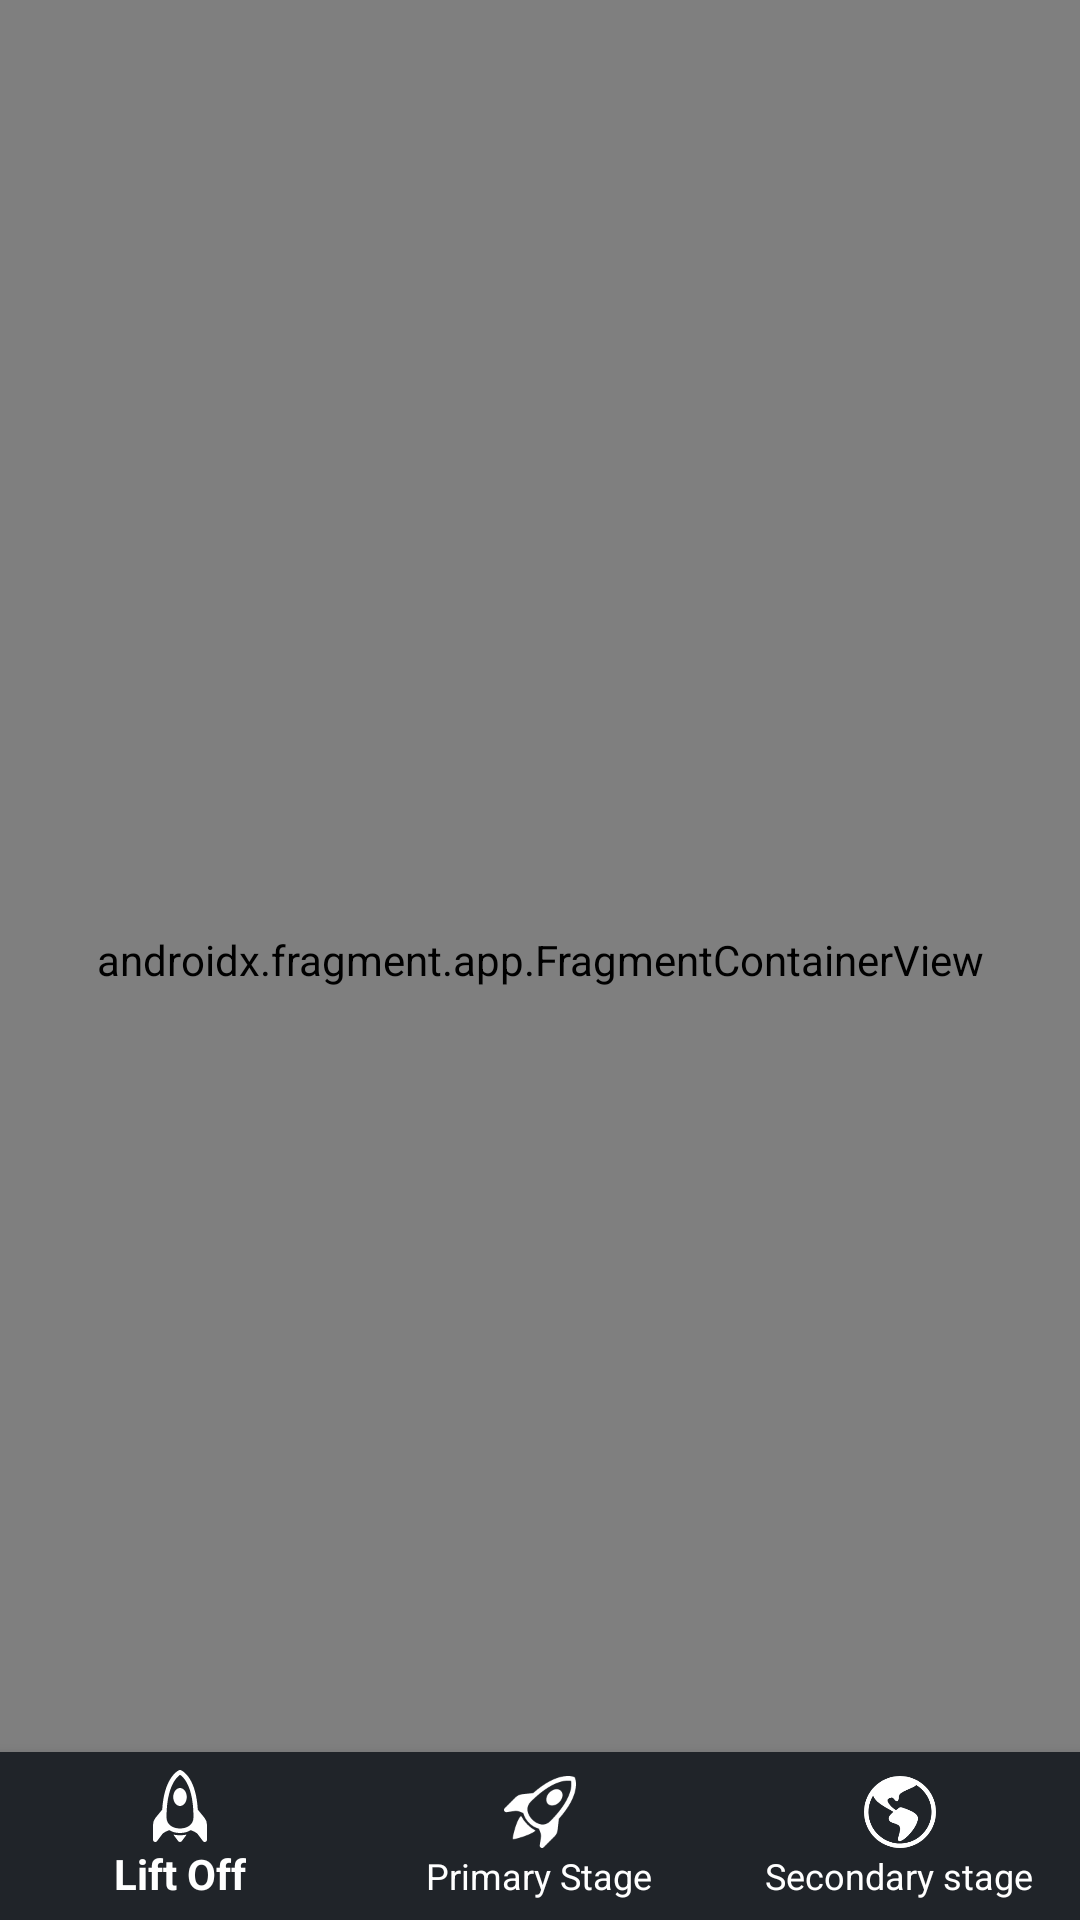

Android layout source for this screen:
<!-- AndroidManifest.xml: application theme Theme.SpaceLocations -->
<!-- res/layout/activity_main.xml -->
<?xml version="1.0" encoding="utf-8"?>
<androidx.constraintlayout.widget.ConstraintLayout xmlns:android="http://schemas.android.com/apk/res/android"
    xmlns:app="http://schemas.android.com/apk/res-auto"
    xmlns:tools="http://schemas.android.com/tools"
    android:layout_width="match_parent"
    android:layout_height="match_parent"
    tools:context=".MainActivity">


    <com.google.android.material.bottomnavigation.BottomNavigationView
        android:id="@+id/bottom_navigation"
        android:layout_width="match_parent"
        android:layout_height="wrap_content"
        app:layout_constraintStart_toStartOf="parent"
        app:layout_constraintBottom_toBottomOf="parent"
        app:menu="@menu/bottom_navigation_menu"
        android:background="@color/spacex_black"
        app:itemIconTint="@color/white"
        app:itemTextColor="@color/white"/>

    <androidx.fragment.app.FragmentContainerView
        android:id="@+id/fragment_container_view"
        android:name="androidx.navigation.fragment.NavHostFragment"
        android:layout_width="0dp"
        android:layout_height="0dp"
        app:layout_constraintLeft_toLeftOf="parent"
        app:layout_constraintRight_toRightOf="parent"
        app:layout_constraintTop_toTopOf="parent"
        app:layout_constraintBottom_toBottomOf="parent"
        app:defaultNavHost="true"
        app:navGraph="@navigation/nav_graph" />

</androidx.constraintlayout.widget.ConstraintLayout>
<!-- resources referenced by this layout -->
<resources>
  <color name="spacex_black">#202429</color>
  <color name="white">#FFFFFFFF</color>
  <style name="Theme.SpaceLocations" parent="Theme.AppCompat.Light.NoActionBar">
          
  
          <item name="android:itemBackground">@color/spacex_blue</item>
  
          <item name="colorPrimary">@color/spacex_black</item>
          <item name="colorPrimaryVariant">@color/spacex_black</item>
          <item name="colorOnPrimary">@color/white</item>
          
          <item name="colorSecondary">@color/spacex_blue</item>
          <item name="colorSecondaryVariant">@color/spacex_blue</item>
          <item name="colorOnSecondary">@color/black</item>
          
          <item name="android:statusBarColor">?attr/colorPrimaryVariant</item>
          
      </style>
  <color name="spacex_blue">#005288</color>
  <color name="black">#FF000000</color>
</resources>
